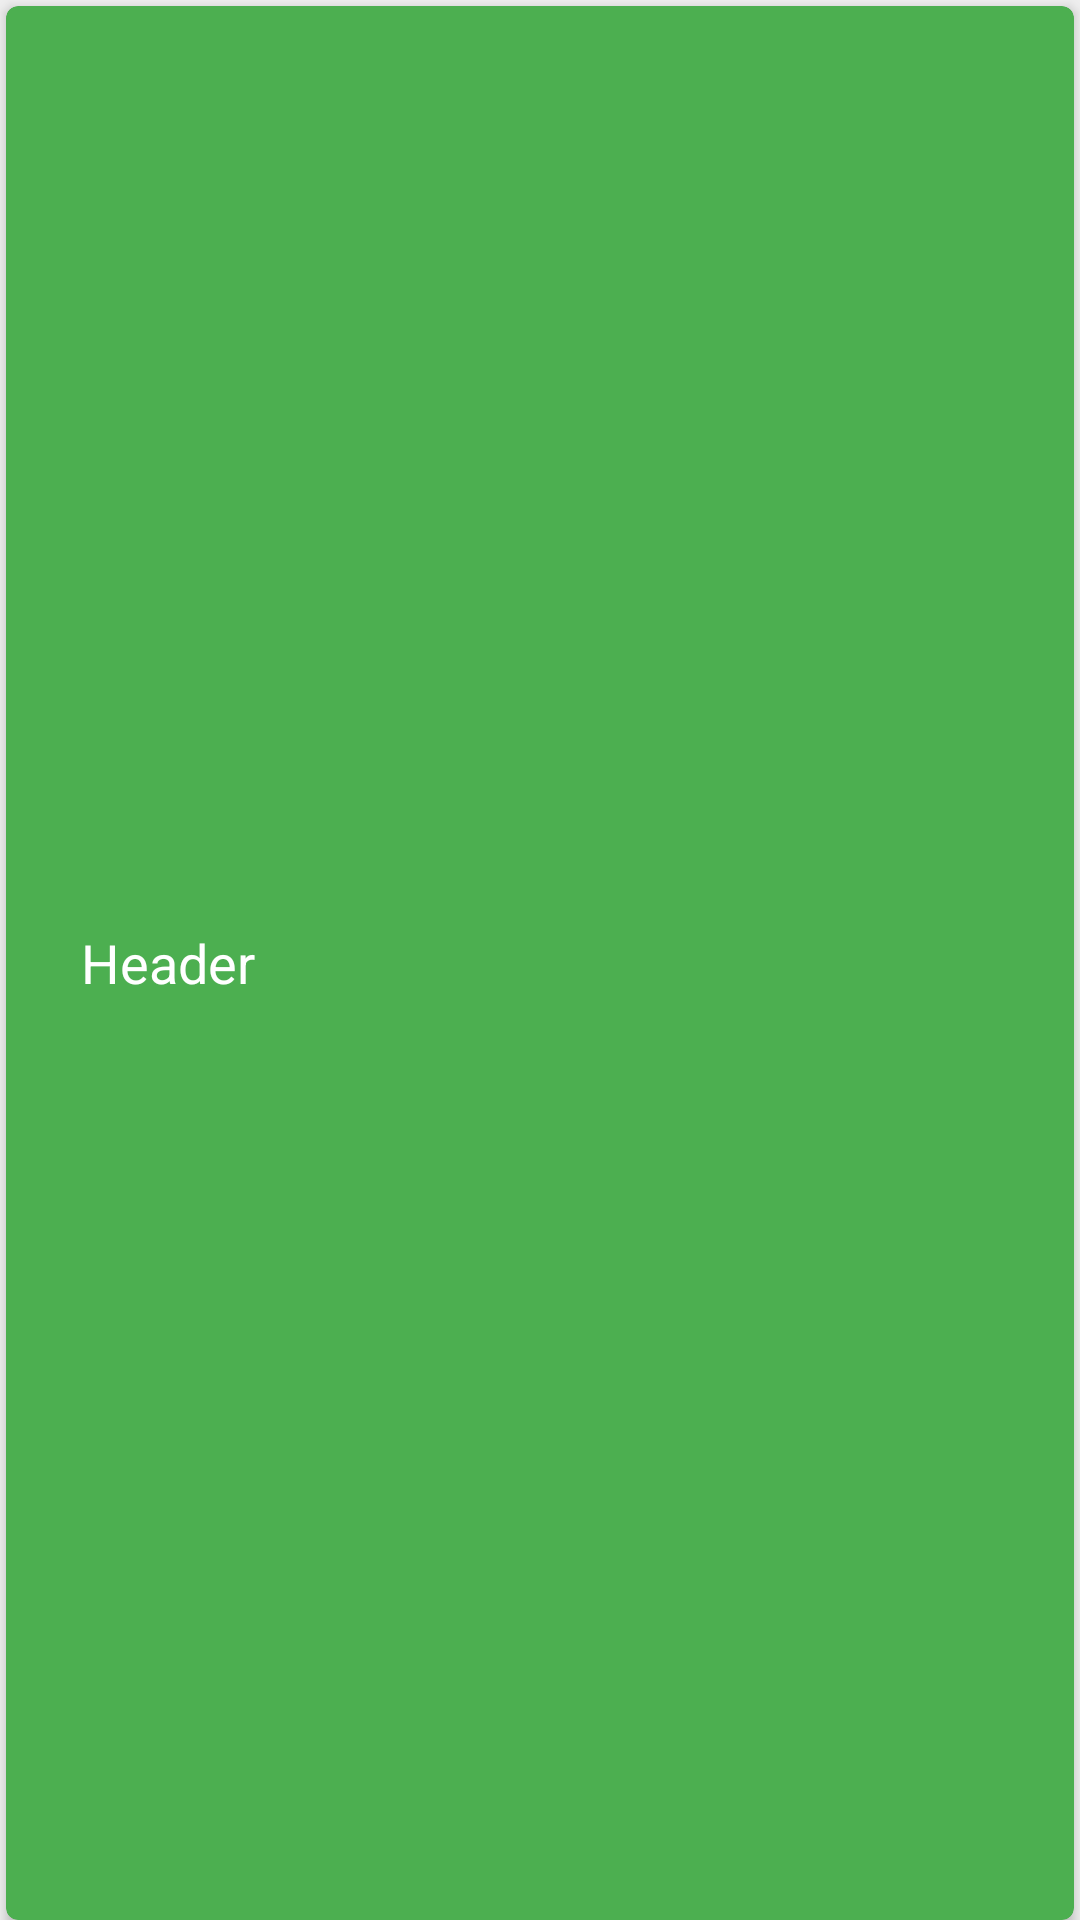

Produce the Android XML layout that renders to this screen, including the resource entries it uses.
<!-- AndroidManifest.xml: application theme AppTheme.NoActionBar -->
<!-- res/layout/list_group_storeaudit.xml -->
<?xml version="1.0" encoding="utf-8"?>
<LinearLayout xmlns:android="http://schemas.android.com/apk/res/android"
    android:layout_width="fill_parent"
    android:layout_height="wrap_content"
    android:background="@color/grey_background"
    android:orientation="vertical">

    <android.support.v7.widget.CardView xmlns:card_view="http://schemas.android.com/apk/res-auto"
        android:id="@+id/card_view"
        android:layout_width="match_parent"
        android:layout_height="match_parent"
        android:layout_marginLeft="2dp"
        android:layout_marginRight="2dp"
        android:layout_marginTop="2dp"
        android:elevation="10dp"
        card_view:cardBackgroundColor="@color/colorPrimary"
        card_view:cardCornerRadius="4dp">

        <LinearLayout
            android:layout_width="match_parent"
            android:layout_height="match_parent"
            android:orientation="horizontal"
            android:weightSum="10">

            <TextView
                android:id="@+id/lblListHeader"
                android:layout_width="0dp"
                android:layout_height="match_parent"
                android:layout_weight="10"
                android:gravity="center_vertical"
                android:paddingBottom="10dp"
                android:paddingLeft="25dp"
                android:paddingTop="10dp"
                android:text="Header"
                android:textColor="@color/white"
                android:textSize="18dp" />

        </LinearLayout>

    </android.support.v7.widget.CardView>
</LinearLayout>
<!-- resources referenced by this layout -->
<resources>
  <color name="colorPrimary">#4CAF50</color>
  <color name="grey_background">#EEEEEE</color>
  <color name="white">#FFFFFF</color>
  <style name="AppTheme.NoActionBar">
          <item name="windowActionBar">false</item>
          <item name="windowNoTitle">true</item>
      </style>
</resources>
